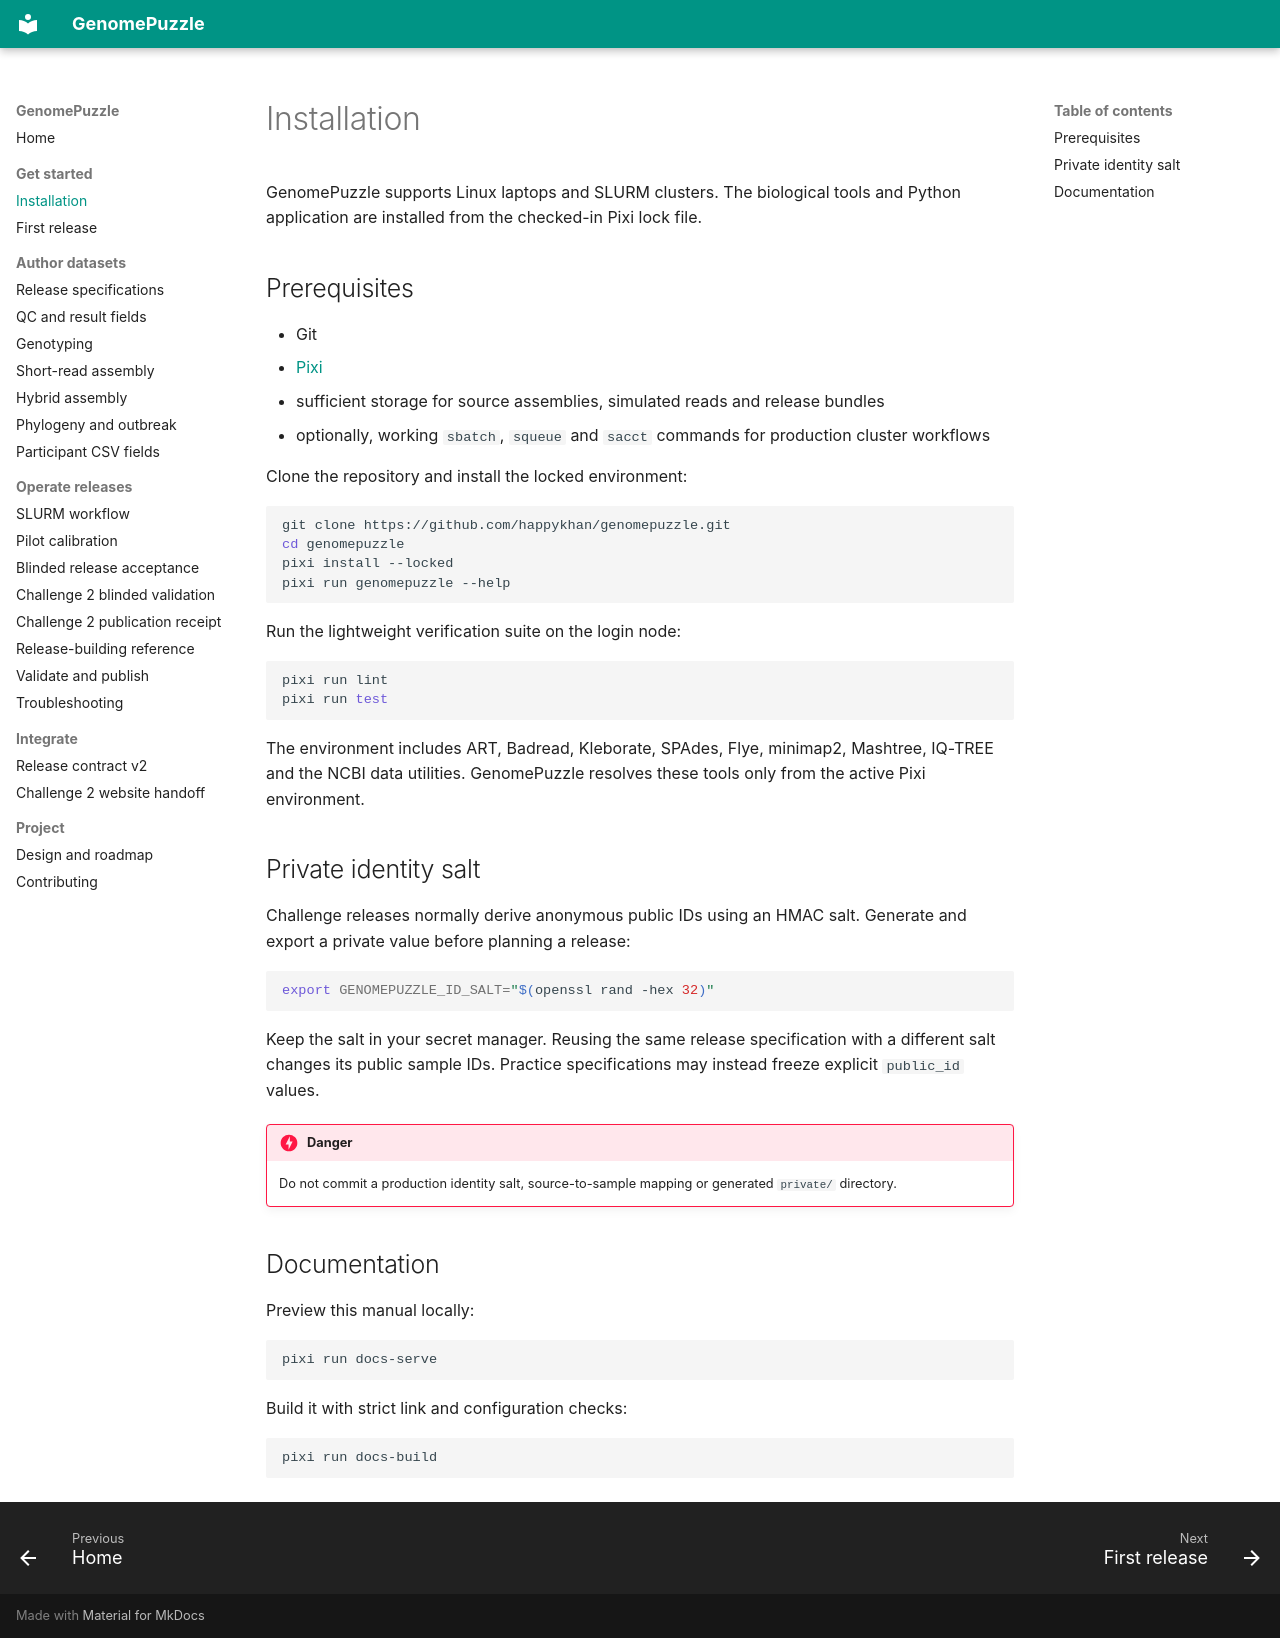

repository: happykhan/genomepuzzle · page: getting-started/installation/index.html · generator: mkdocs

# Installation

GenomePuzzle supports Linux laptops and SLURM clusters. The
biological tools and Python application are installed from the checked-in Pixi
lock file.

## Prerequisites

- Git
- [Pixi](https://pixi.sh/)
- sufficient storage for source assemblies, simulated reads and release bundles
- optionally, working `sbatch`, `squeue` and `sacct` commands for production
  cluster workflows

Clone the repository and install the locked environment:

```bash
git clone https://github.com/happykhan/genomepuzzle.git
cd genomepuzzle
pixi install --locked
pixi run genomepuzzle --help
```

Run the lightweight verification suite on the login node:

```bash
pixi run lint
pixi run test
```

The environment includes ART, Badread, Kleborate, SPAdes, Flye, minimap2,
Mashtree, IQ-TREE and the NCBI data utilities. GenomePuzzle resolves these
tools only from the active Pixi environment.

## Private identity salt

Challenge releases normally derive anonymous public IDs using an HMAC salt.
Generate and export a private value before planning a release:

```bash
export GENOMEPUZZLE_ID_SALT="$(openssl rand -hex 32)"
```

Keep the salt in your secret manager. Reusing the same release specification
with a different salt changes its public sample IDs. Practice specifications
may instead freeze explicit `public_id` values.

!!! danger

    Do not commit a production identity salt, source-to-sample mapping or
    generated `private/` directory.

## Documentation

Preview this manual locally:

```bash
pixi run docs-serve
```

Build it with strict link and configuration checks:

```bash
pixi run docs-build
```
